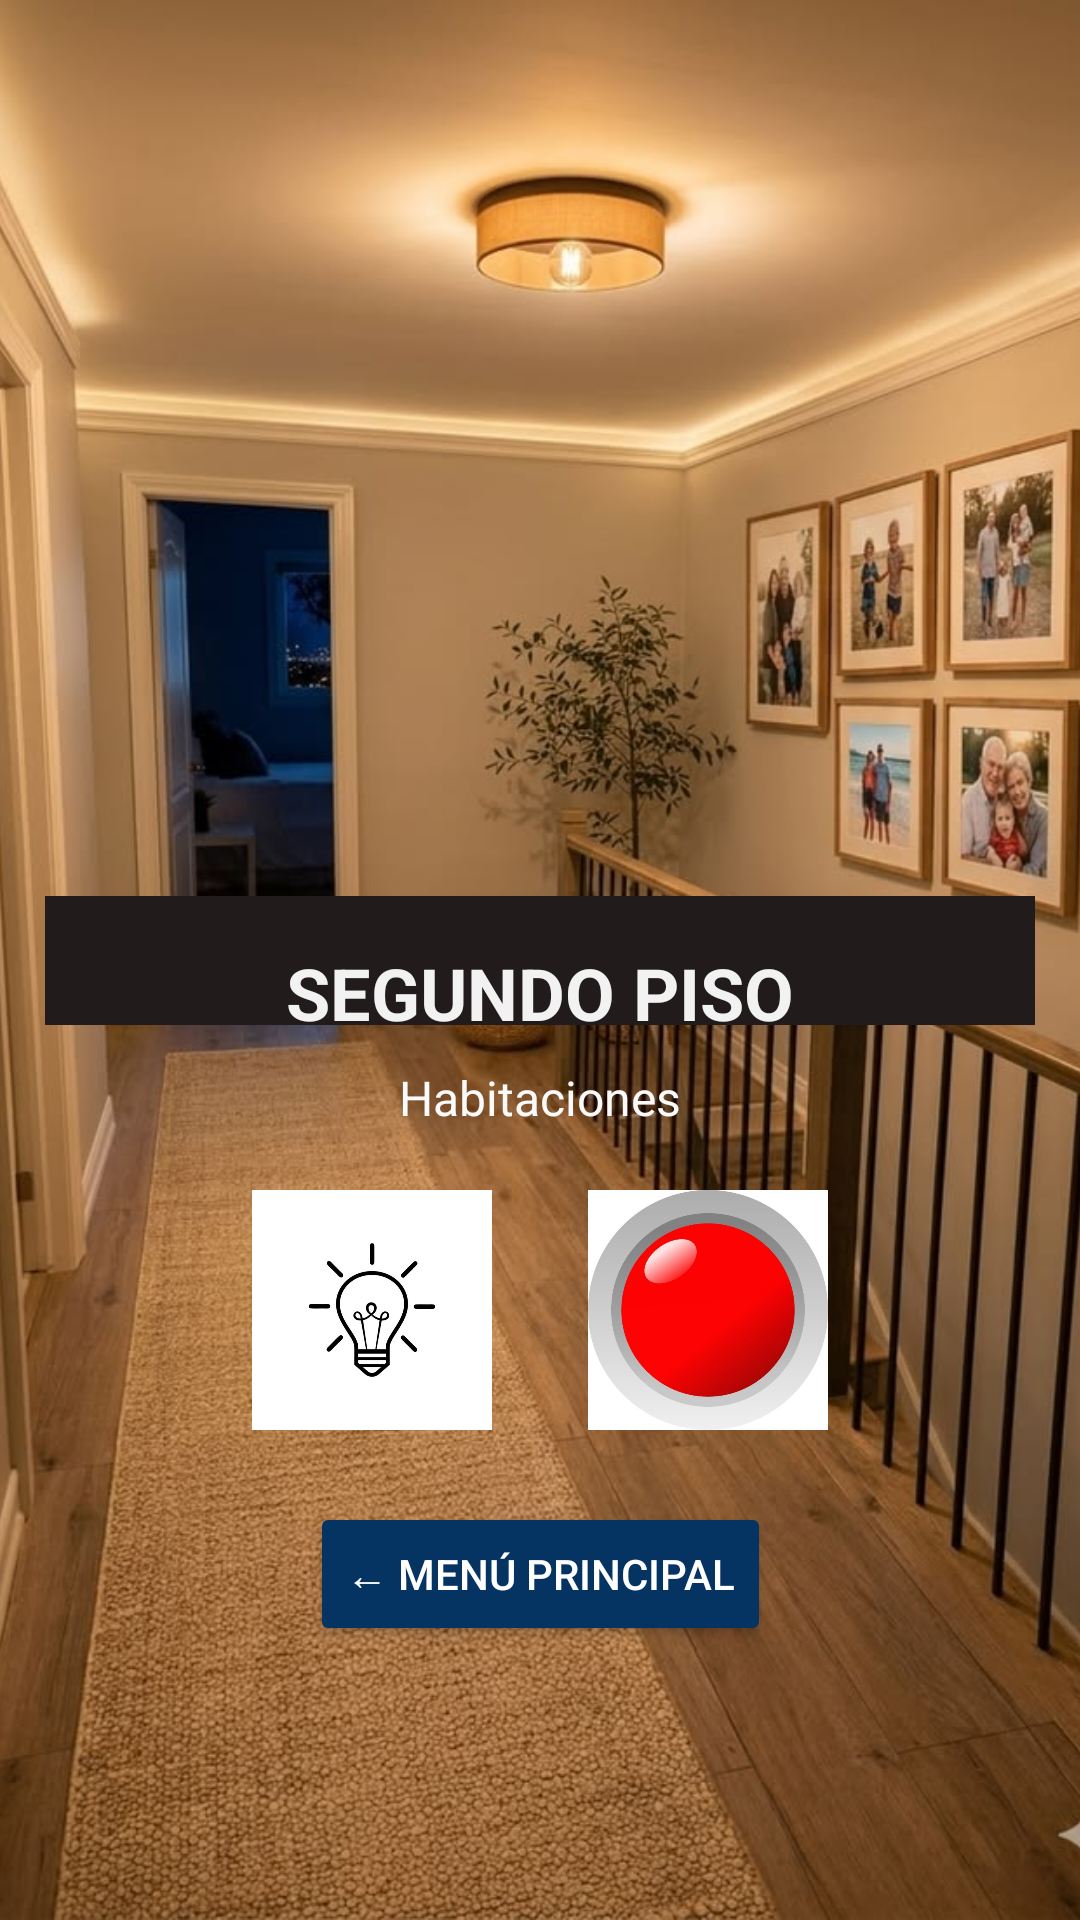

Produce the Android XML layout that renders to this screen, including the resource entries it uses.
<!-- AndroidManifest.xml: application theme Theme.DomoticaApp -->
<!-- res/layout/activity_segundo_piso.xml -->
<?xml version="1.0" encoding="utf-8"?>
<androidx.constraintlayout.widget.ConstraintLayout xmlns:android="http://schemas.android.com/apk/res/android"
    xmlns:app="http://schemas.android.com/apk/res-auto"
    xmlns:tools="http://schemas.android.com/tools"
    android:layout_width="match_parent"
    android:layout_height="match_parent">

    <ImageView
        android:id="@+id/imageView4"
        android:layout_width="0dp"
        android:layout_height="0dp"
        android:scaleType="centerCrop"
        app:layout_constraintBottom_toBottomOf="parent"
        app:layout_constraintEnd_toEndOf="parent"
        app:layout_constraintStart_toStartOf="parent"
        app:layout_constraintTop_toTopOf="parent"
        app:srcCompat="@drawable/img_segundo_piso" />

    
    <TextView
        android:id="@+id/textView3"
        android:layout_width="330dp"
        android:layout_height="wrap_content"
        android:background="#211B1B"
        android:paddingBottom="24dp"
        app:layout_constraintBottom_toBottomOf="parent"
        app:layout_constraintEnd_toEndOf="parent"
        app:layout_constraintStart_toStartOf="parent"
        app:layout_constraintTop_toTopOf="parent" />

    <EditText
        android:id="@+id/editTextText"
        android:layout_width="wrap_content"
        android:layout_height="wrap_content"
        android:layout_marginTop="16dp"
        android:background="@android:color/transparent"
        android:ems="10"
        android:focusable="false"
        android:inputType="text"
        android:text="SEGUNDO PISO"
        android:textAlignment="center"
        android:textColor="#F2F2F2"
        android:textSize="24sp"
        android:textStyle="bold"
        app:layout_constraintEnd_toEndOf="@+id/textView3"
        app:layout_constraintStart_toStartOf="@+id/textView3"
        app:layout_constraintTop_toTopOf="@+id/textView3" />

    <TextView
        android:id="@+id/textView4"
        android:layout_width="wrap_content"
        android:layout_height="wrap_content"
        android:layout_marginTop="8dp"
        android:text="Habitaciones"
        android:textColor="#FAFAFA"
        android:textSize="16sp"
        app:layout_constraintEnd_toEndOf="@+id/textView3"
        app:layout_constraintStart_toStartOf="@+id/textView3"
        app:layout_constraintTop_toBottomOf="@+id/editTextText" />

    <ImageButton
        android:id="@+id/imageButton2"
        android:layout_width="80dp"
        android:layout_height="80dp"
        android:layout_marginTop="20dp"
        android:layout_marginEnd="16dp"
        android:background="@android:color/transparent"
        android:contentDescription="Foco Segundo Piso"
        android:scaleType="fitCenter"
        app:layout_constraintEnd_toStartOf="@+id/imageButton5"
        app:layout_constraintHorizontal_chainStyle="packed"
        app:layout_constraintStart_toStartOf="@+id/textView3"
        app:layout_constraintTop_toBottomOf="@+id/textView4"
        app:srcCompat="@drawable/foco_apagado" />

    <ImageButton
        android:id="@+id/imageButton5"
        android:layout_width="80dp"
        android:layout_height="80dp"
        android:layout_marginStart="16dp"
        android:layout_marginTop="20dp"
        android:background="@android:color/transparent"
        android:contentDescription="Enchufe Segundo Piso"
        android:scaleType="fitCenter"
        app:layout_constraintEnd_toEndOf="@+id/textView3"
        app:layout_constraintStart_toEndOf="@+id/imageButton2"
        app:layout_constraintTop_toBottomOf="@+id/textView4"
        app:srcCompat="@drawable/off" />

    <Button
        android:id="@+id/btn_volver_menu"
        android:layout_width="wrap_content"
        android:layout_height="wrap_content"
        android:layout_marginTop="24dp"
        android:backgroundTint="#053362"
        android:text="← Menú Principal"
        android:textColor="#FFFFFF"
        app:layout_constraintEnd_toEndOf="@+id/textView3"
        app:layout_constraintStart_toStartOf="@+id/textView3"
        app:layout_constraintTop_toBottomOf="@+id/imageButton2" />

</androidx.constraintlayout.widget.ConstraintLayout>
<!-- resources referenced by this layout -->
<resources>
  <!-- drawable foco_apagado: png bitmap (drawable, 14813 bytes) -->
  <!-- drawable img_segundo_piso: png bitmap (drawable, 115041 bytes) -->
  <!-- drawable off: png bitmap (drawable, 17778 bytes) -->
  <style name="Theme.DomoticaApp" parent="Base.Theme.DomoticaApp" />
  <style name="Base.Theme.DomoticaApp" parent="Theme.Material3.DayNight.NoActionBar">
          
          
      </style>
</resources>
